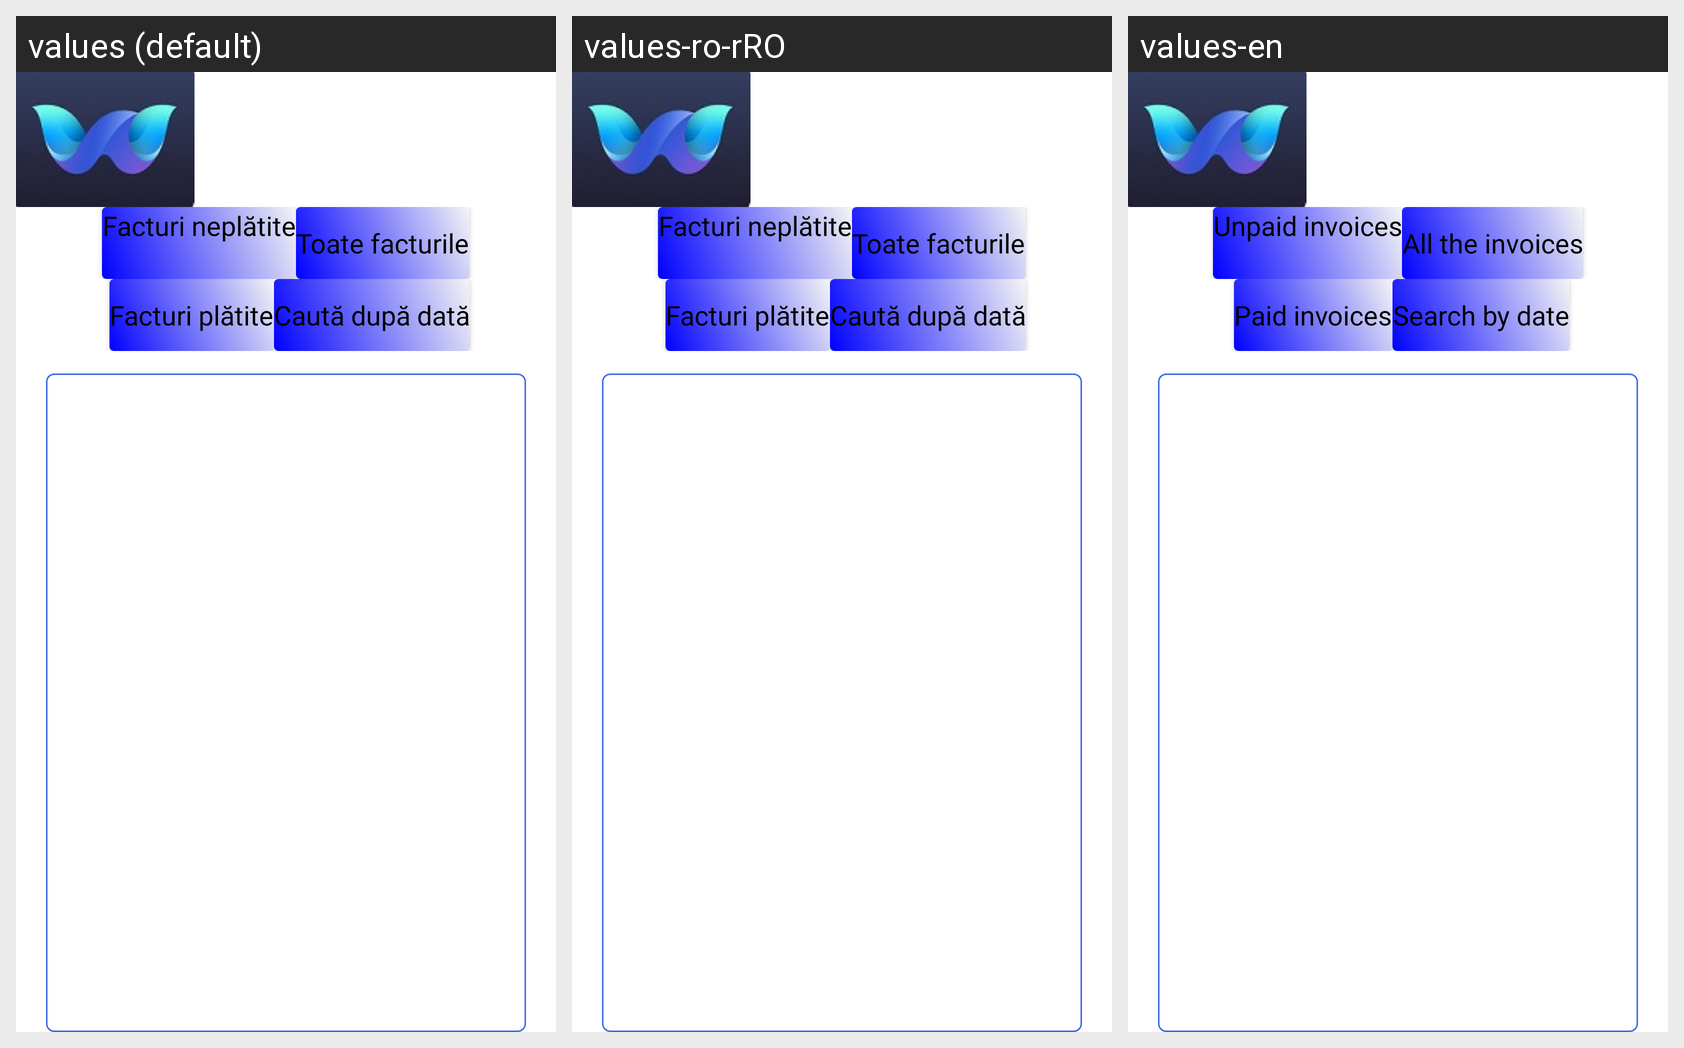

The Android screen above is rendered under several locales of the same app. Produce the string resources it draws, with the default and per-locale values.
Android screen res/layout/activity_invoices.xml rendered under 3 locales, left to right: values (default), values-ro-rRO, values-en. Device: Nexus 5 (rendered at 1080×1920; each locale shown at half size, 540×960, under a caption strip naming it); theme Theme.MyApplication1.
Strings drawn on this screen, with the default value and each locale's value (text and hints the layout hard-codes, and strings that could not be matched under every locale, appear in the picture but are not listed):

invoices_unpaid_button
  values: Facturi neplătite
  values-ro-rRO: Facturi neplătite
  values-en: Unpaid invoices

invoices_all_button
  values: Toate facturile
  values-ro-rRO: Toate facturile
  values-en: All the invoices

invoices_paid_button
  values: Facturi plătite
  values-ro-rRO: Facturi plătite
  values-en: Paid invoices

invoices_search_by_date_button
  values: Caută după dată
  values-ro-rRO: Caută după dată
  values-en: Search by date
